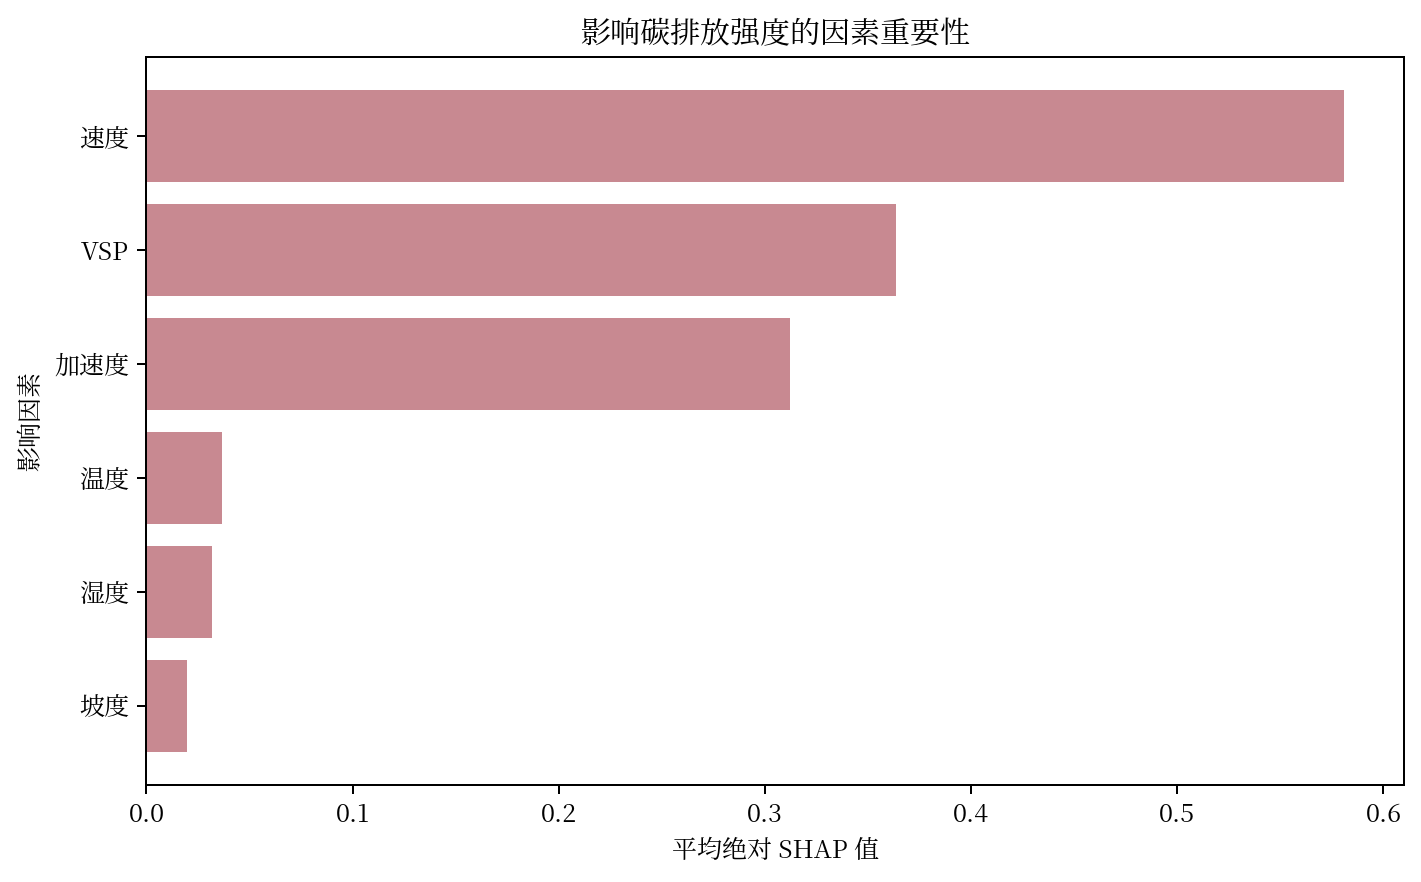

The table this chart was drawn from, first rows:
变量, 平均绝对SHAP值
速度, 0.5809
VSP, 0.3637
加速度, 0.3122
温度, 0.03687
湿度, 0.0318
坡度, 0.01973
